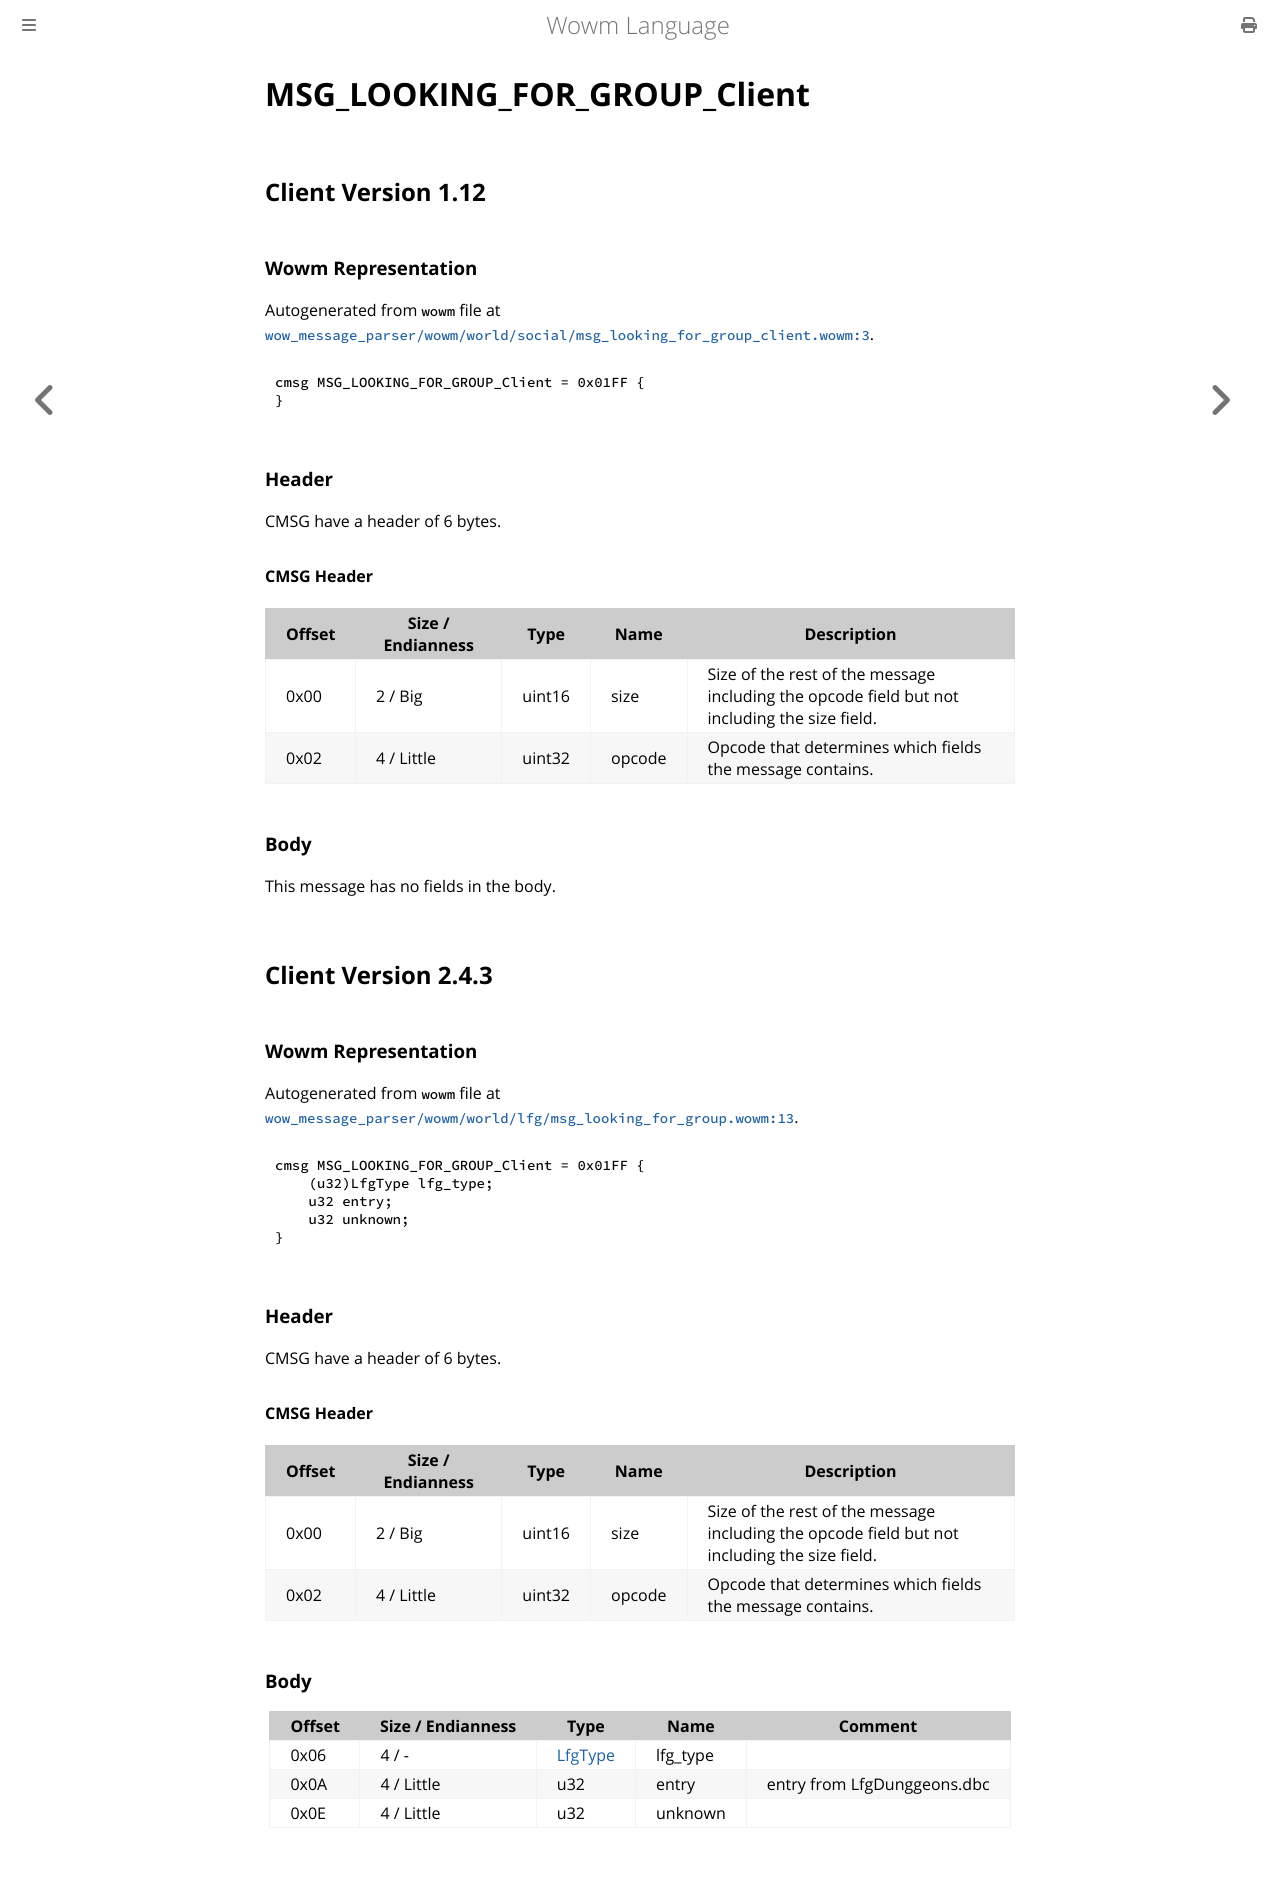

repository: gtker/wow_messages · page: docs/msg_looking_for_group_client.html · generator: mdbook

# MSG_LOOKING_FOR_GROUP_Client

## Client Version 1.12

### Wowm Representation

Autogenerated from `wowm` file at [`wow_message_parser/wowm/world/social/msg_looking_for_group_client.wowm:3`](https://github.com/gtker/wow_messages/tree/main/wow_message_parser/wowm/world/social/msg_looking_for_group_client.wowm#L3).
```rust,ignore
cmsg MSG_LOOKING_FOR_GROUP_Client = 0x01FF {
}
```
### Header

CMSG have a header of 6 bytes.

#### CMSG Header

| Offset | Size / Endianness | Type   | Name   | Description |
| ------ | ----------------- | ------ | ------ | ----------- |
| 0x00   | 2 / Big           | uint16 | size   | Size of the rest of the message including the opcode field but not including the size field.|
| 0x02   | 4 / Little        | uint32 | opcode | Opcode that determines which fields the message contains.|

### Body

This message has no fields in the body.

## Client Version 2.4.3

### Wowm Representation

Autogenerated from `wowm` file at [`wow_message_parser/wowm/world/lfg/msg_looking_for_group.wowm:13`](https://github.com/gtker/wow_messages/tree/main/wow_message_parser/wowm/world/lfg/msg_looking_for_group.wowm#L13).
```rust,ignore
cmsg MSG_LOOKING_FOR_GROUP_Client = 0x01FF {
    (u32)LfgType lfg_type;
    u32 entry;
    u32 unknown;
}
```
### Header

CMSG have a header of 6 bytes.

#### CMSG Header

| Offset | Size / Endianness | Type   | Name   | Description |
| ------ | ----------------- | ------ | ------ | ----------- |
| 0x00   | 2 / Big           | uint16 | size   | Size of the rest of the message including the opcode field but not including the size field.|
| 0x02   | 4 / Little        | uint32 | opcode | Opcode that determines which fields the message contains.|

### Body

| Offset | Size / Endianness | Type | Name | Comment |
| ------ | ----------------- | ---- | ---- | ------- |
| 0x06 | 4 / - | [LfgType](lfgtype.md) | lfg_type |  |
| 0x0A | 4 / Little | u32 | entry | entry from LfgDunggeons.dbc |
| 0x0E | 4 / Little | u32 | unknown |  |
